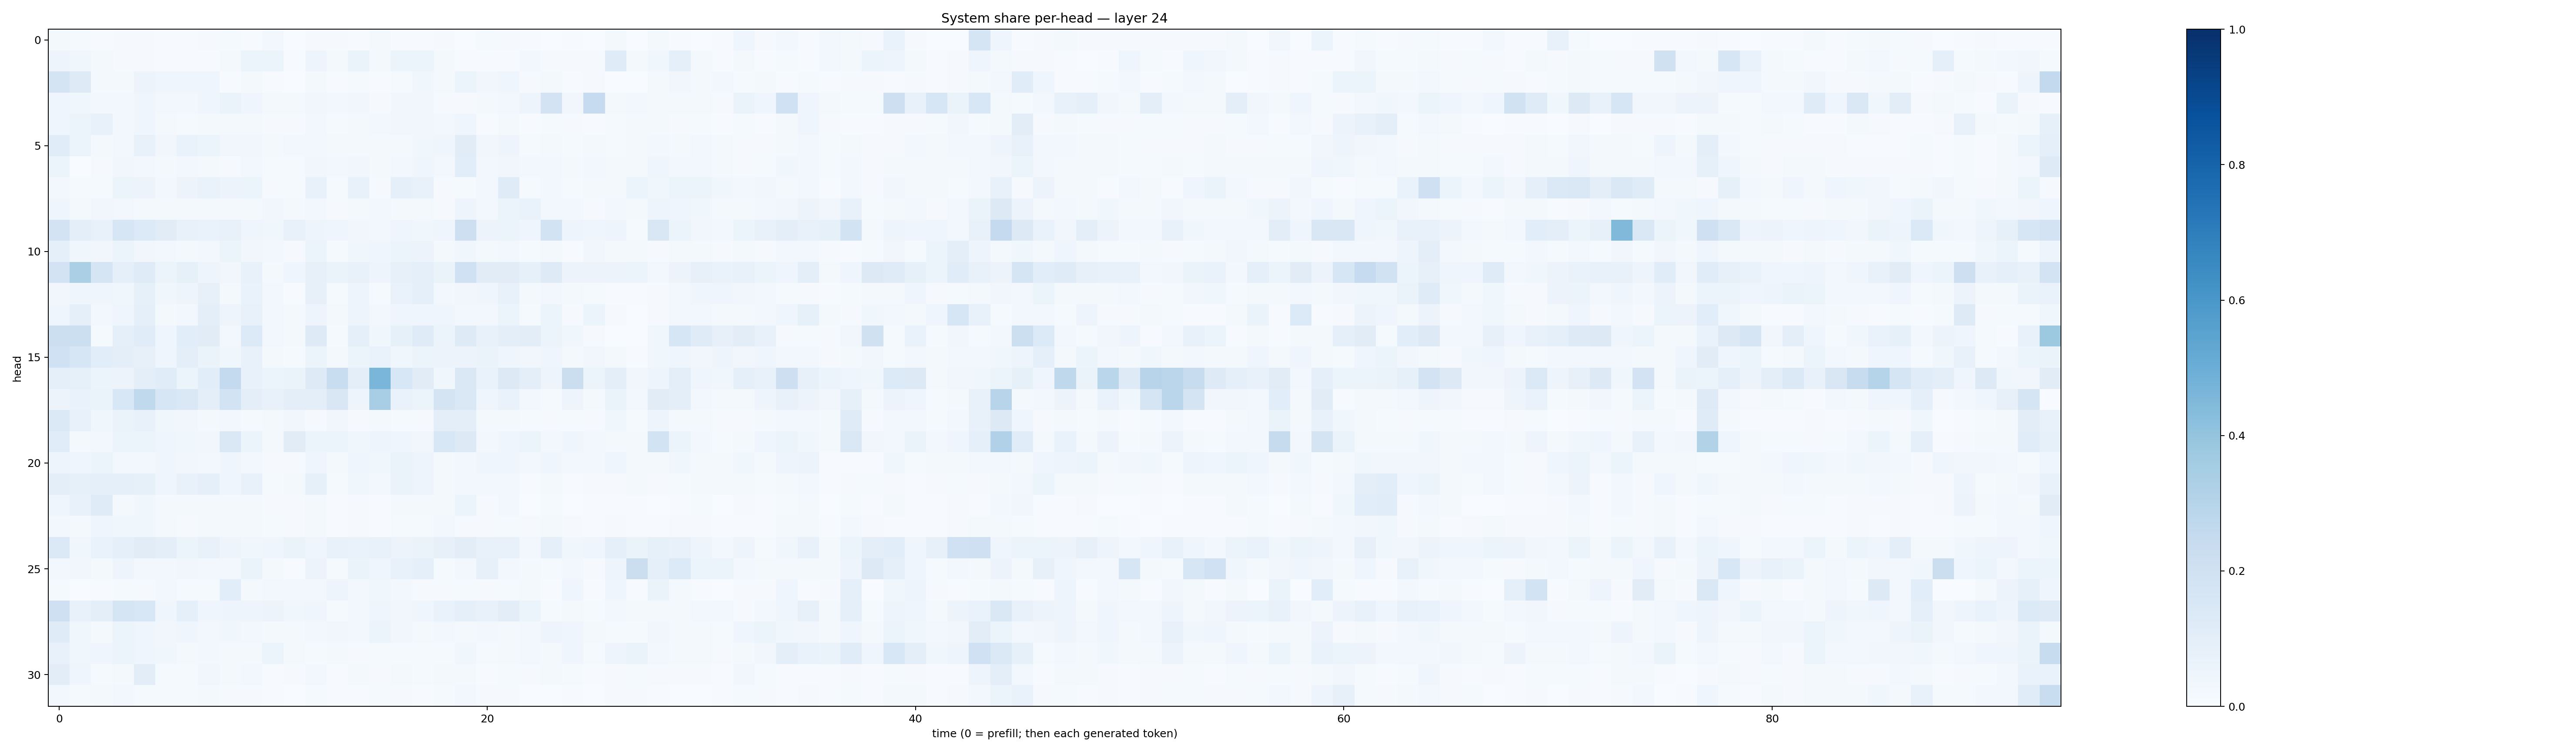

Source data for this figure (header and first rows):
0.019912586, 0.012511233, 0.0056394753, 0.0092932815, 0.0095216455, 0.0042217253, 0.006850124, 0.010756889, 0.014082027, 0.006400812, 0.030453945, 0.0032025003, 0.008485677, 0.011650074, 0.00767067, 0.021533636, 0.006080453, 0.006655896, 0.009466068, 0.0038232068, 0.01306358, 0.01144191, 0.006213511, 0.0033319073
0.0472, 0.03551, 0.0174, 0.009942, 0.009395, 0.005031, 0.004433, 0.005538, 0.01902, 0.05297, 0.05385, 0.003938, 0.0498, 0.01592, 0.06293, 0.01676, 0.05865, 0.05892, 0.02295, 0.006658, 0.005239, 0.005872, 0.03088, 0.01139
0.1785, 0.1214, 0.01716, 0.01583, 0.05743, 0.03947, 0.04027, 0.04403, 0.006621, 0.01718, 0.007022, 0.002619, 0.02126, 0.003993, 0.01352, 0.006693, 0.01436, 0.03864, 0.01674, 0.05357, 0.03332, 0.03935, 0.01047, 0.01582
0.04448, 0.03765, 0.02797, 0.02902, 0.04385, 0.02803, 0.02764, 0.0453, 0.06287, 0.04651, 0.02163, 0.02133, 0.03474, 0.02621, 0.0349, 0.009287, 0.03449, 0.03432, 0.009255, 0.009045, 0.01757, 0.02992, 0.04954, 0.1806
0.04116, 0.06234, 0.07319, 0.02835, 0.03924, 0.02111, 0.01248, 0.02248, 0.01588, 0.01891, 0.01109, 0.01105, 0.02355, 0.01181, 0.02226, 0.02614, 0.03368, 0.03269, 0.02448, 0.04142, 0.00781, 0.02034, 0.004751, 0.01509
0.1143, 0.05915, 0.01933, 0.02635, 0.07169, 0.03163, 0.06647, 0.05431, 0.03235, 0.03506, 0.01991, 0.02862, 0.0295, 0.01864, 0.02171, 0.01619, 0.01833, 0.03681, 0.0442, 0.113, 0.03495, 0.05028, 0.01543, 0.02161
0.05257, 0.002388, 0.01075, 0.03279, 0.02554, 0.01906, 0.0248, 0.02111, 0.009582, 0.02748, 0.01177, 0.01448, 0.03473, 0.02779, 0.03375, 0.01636, 0.02418, 0.04043, 0.02498, 0.1061, 0.02639, 0.03245, 0.02812, 0.02891
0.02388, 0.01196, 0.01392, 0.05383, 0.05803, 0.02703, 0.05569, 0.06662, 0.05641, 0.05143, 0.008324, 0.01404, 0.07525, 0.01225, 0.0722, 0.008824, 0.09222, 0.07741, 0.01035, 0.01557, 0.03063, 0.1201, 0.01203, 0.02939
0.04554, 0.01689, 0.03362, 0.02694, 0.02219, 0.01759, 0.01858, 0.01849, 0.0216, 0.02151, 0.03229, 0.02091, 0.02391, 0.009164, 0.01765, 0.02864, 0.02109, 0.02163, 0.01169, 0.04695, 0.03017, 0.06038, 0.07017, 0.02621
0.1816, 0.09508, 0.07522, 0.1626, 0.1363, 0.1099, 0.07797, 0.07001, 0.07292, 0.04249, 0.03587, 0.07571, 0.04937, 0.04247, 0.0338, 0.0259, 0.04394, 0.03528, 0.03973, 0.2133, 0.05849, 0.05886, 0.04077, 0.1855
0.09138, 0.03646, 0.03228, 0.06064, 0.0313, 0.0307, 0.02151, 0.02983, 0.05887, 0.03511, 0.03056, 0.01126, 0.05955, 0.01549, 0.03575, 0.04048, 0.05354, 0.05772, 0.01992, 0.03651, 0.01903, 0.02891, 0.0126, 0.01719
0.1831, 0.333, 0.1705, 0.0929, 0.1177, 0.05972, 0.08352, 0.05012, 0.03492, 0.072, 0.01858, 0.04391, 0.08118, 0.06462, 0.07229, 0.04905, 0.08079, 0.0871, 0.06602, 0.2014, 0.1118, 0.1131, 0.08468, 0.1221
0.03424, 0.04127, 0.03976, 0.03564, 0.08208, 0.03666, 0.0482, 0.07837, 0.02333, 0.06805, 0.02604, 0.006689, 0.07906, 0.0127, 0.04892, 0.0142, 0.06724, 0.08865, 0.02542, 0.0341, 0.04642, 0.07489, 0.02291, 0.02737
0.04122, 0.08653, 0.02424, 0.04341, 0.08669, 0.0226, 0.02782, 0.09416, 0.04705, 0.07659, 0.02505, 0.01575, 0.04998, 0.02309, 0.04764, 0.02827, 0.04187, 0.04098, 0.04491, 0.03115, 0.02419, 0.05116, 0.01464, 0.05959
0.216, 0.2178, 0.01309, 0.08993, 0.1133, 0.04404, 0.107, 0.1127, 0.02634, 0.1348, 0.0264, 0.01769, 0.1233, 0.01515, 0.08665, 0.03732, 0.08566, 0.1203, 0.05176, 0.1235, 0.07273, 0.09791, 0.1023, 0.05427
0.2028, 0.1639, 0.1058, 0.0978, 0.08103, 0.04392, 0.0992, 0.06432, 0.03633, 0.07554, 0.01679, 0.01528, 0.06025, 0.01614, 0.05293, 0.06819, 0.03806, 0.05276, 0.0549, 0.05683, 0.06579, 0.0446, 0.03142, 0.04578
0.09202, 0.08546, 0.05118, 0.0573, 0.09995, 0.1145, 0.06184, 0.1071, 0.2563, 0.07413, 0.05307, 0.06604, 0.1237, 0.2327, 0.09476, 0.4622, 0.1561, 0.1119, 0.0368, 0.1426, 0.0665, 0.1268, 0.09529, 0.05044
0.05627, 0.06995, 0.06546, 0.1552, 0.2624, 0.159, 0.148, 0.09716, 0.1874, 0.1005, 0.07718, 0.1003, 0.09537, 0.1496, 0.05039, 0.347, 0.06953, 0.05959, 0.174, 0.1417, 0.04253, 0.06937, 0.02676, 0.01512
0.1399, 0.07187, 0.03855, 0.06372, 0.07251, 0.03718, 0.03338, 0.01754, 0.02949, 0.01195, 0.02224, 0.03243, 0.0116, 0.03385, 0.009894, 0.01687, 0.01253, 0.009924, 0.09933, 0.09511, 0.0159, 0.02294, 0.01336, 0.008434
0.1165, 0.02236, 0.02629, 0.06238, 0.05103, 0.04377, 0.03762, 0.03266, 0.1474, 0.05912, 0.01995, 0.1122, 0.05153, 0.05339, 0.03581, 0.05043, 0.04028, 0.03363, 0.1561, 0.1285, 0.03055, 0.04288, 0.05992, 0.02407
0.04827, 0.0451, 0.052, 0.02634, 0.02659, 0.04297, 0.03365, 0.03067, 0.04132, 0.02624, 0.008906, 0.00998, 0.04217, 0.02056, 0.0441, 0.03802, 0.06484, 0.04931, 0.01971, 0.02835, 0.04425, 0.03907, 0.02725, 0.04641
0.09702, 0.08462, 0.09213, 0.08977, 0.08399, 0.04564, 0.07714, 0.08937, 0.04094, 0.07301, 0.01549, 0.01597, 0.08314, 0.01272, 0.0352, 0.02977, 0.06556, 0.0499, 0.01881, 0.02476, 0.02689, 0.02792, 0.005341, 0.02328
0.04565, 0.07211, 0.1189, 0.01597, 0.03529, 0.01692, 0.01787, 0.01787, 0.01675, 0.02018, 0.008209, 0.008241, 0.02237, 0.004935, 0.01138, 0.005075, 0.01923, 0.01954, 0.02297, 0.06059, 0.008008, 0.02361, 0.003495, 0.01514
0.02367, 0.02317, 0.04542, 0.03808, 0.03634, 0.01784, 0.0113, 0.01604, 0.0184, 0.01883, 0.01304, 0.008072, 0.02027, 0.006385, 0.0116, 0.006573, 0.01459, 0.0133, 0.02445, 0.01016, 0.008277, 0.01528, 0.01154, 0.01646
0.1375, 0.03577, 0.06778, 0.09076, 0.1115, 0.1003, 0.06057, 0.07669, 0.05008, 0.03906, 0.04436, 0.06582, 0.04404, 0.07121, 0.06698, 0.07399, 0.05749, 0.06383, 0.08097, 0.1018, 0.07133, 0.07076, 0.03118, 0.08854
0.02769, 0.03456, 0.01959, 0.04976, 0.02928, 0.02545, 0.03259, 0.02516, 0.02853, 0.06374, 0.01653, 0.007316, 0.05807, 0.01414, 0.06456, 0.04074, 0.07793, 0.0922, 0.0138, 0.02951, 0.08063, 0.02432, 0.02051, 0.01473
0.01408, 0.002751, 0.005651, 0.01359, 0.0106, 0.02851, 0.0147, 0.01403, 0.1085, 0.02214, 0.02751, 0.03033, 0.02492, 0.04809, 0.02413, 0.03567, 0.02483, 0.009807, 0.008687, 0.01267, 0.01154, 0.01343, 0.0197, 0.007085
0.2033, 0.0774, 0.0946, 0.1684, 0.1533, 0.04366, 0.08699, 0.04631, 0.0475, 0.048, 0.05822, 0.03605, 0.04601, 0.01322, 0.02673, 0.04677, 0.03135, 0.04674, 0.06771, 0.09001, 0.07501, 0.1042, 0.05272, 0.01194
0.1204, 0.03638, 0.01739, 0.05112, 0.04092, 0.03188, 0.04042, 0.03061, 0.03599, 0.02412, 0.02221, 0.01626, 0.02918, 0.03264, 0.02616, 0.05176, 0.03168, 0.02224, 0.0241, 0.01814, 0.02408, 0.01679, 0.02995, 0.04946
0.07442, 0.03579, 0.04439, 0.05875, 0.04321, 0.03888, 0.02026, 0.02852, 0.02205, 0.01573, 0.0546, 0.01758, 0.01543, 0.02221, 0.01002, 0.01483, 0.01283, 0.0155, 0.0139, 0.03815, 0.01345, 0.01793, 0.02777, 0.01782
0.104, 0.04297, 0.01325, 0.01947, 0.1029, 0.01395, 0.01495, 0.0338, 0.01851, 0.02435, 0.007671, 0.008134, 0.02478, 0.0068, 0.01634, 0.0105, 0.01891, 0.01177, 0.02157, 0.01793, 0.003928, 0.01217, 0.008124, 0.01932
0.02465, 0.01546, 0.02108, 0.02894, 0.01285, 0.01338, 0.01372, 0.01975, 0.009265, 0.009125, 0.006054, 0.002456, 0.01436, 0.004562, 0.007661, 0.01339, 0.008027, 0.006071, 0.01451, 0.02919, 0.01004, 0.008865, 0.003353, 0.003869
